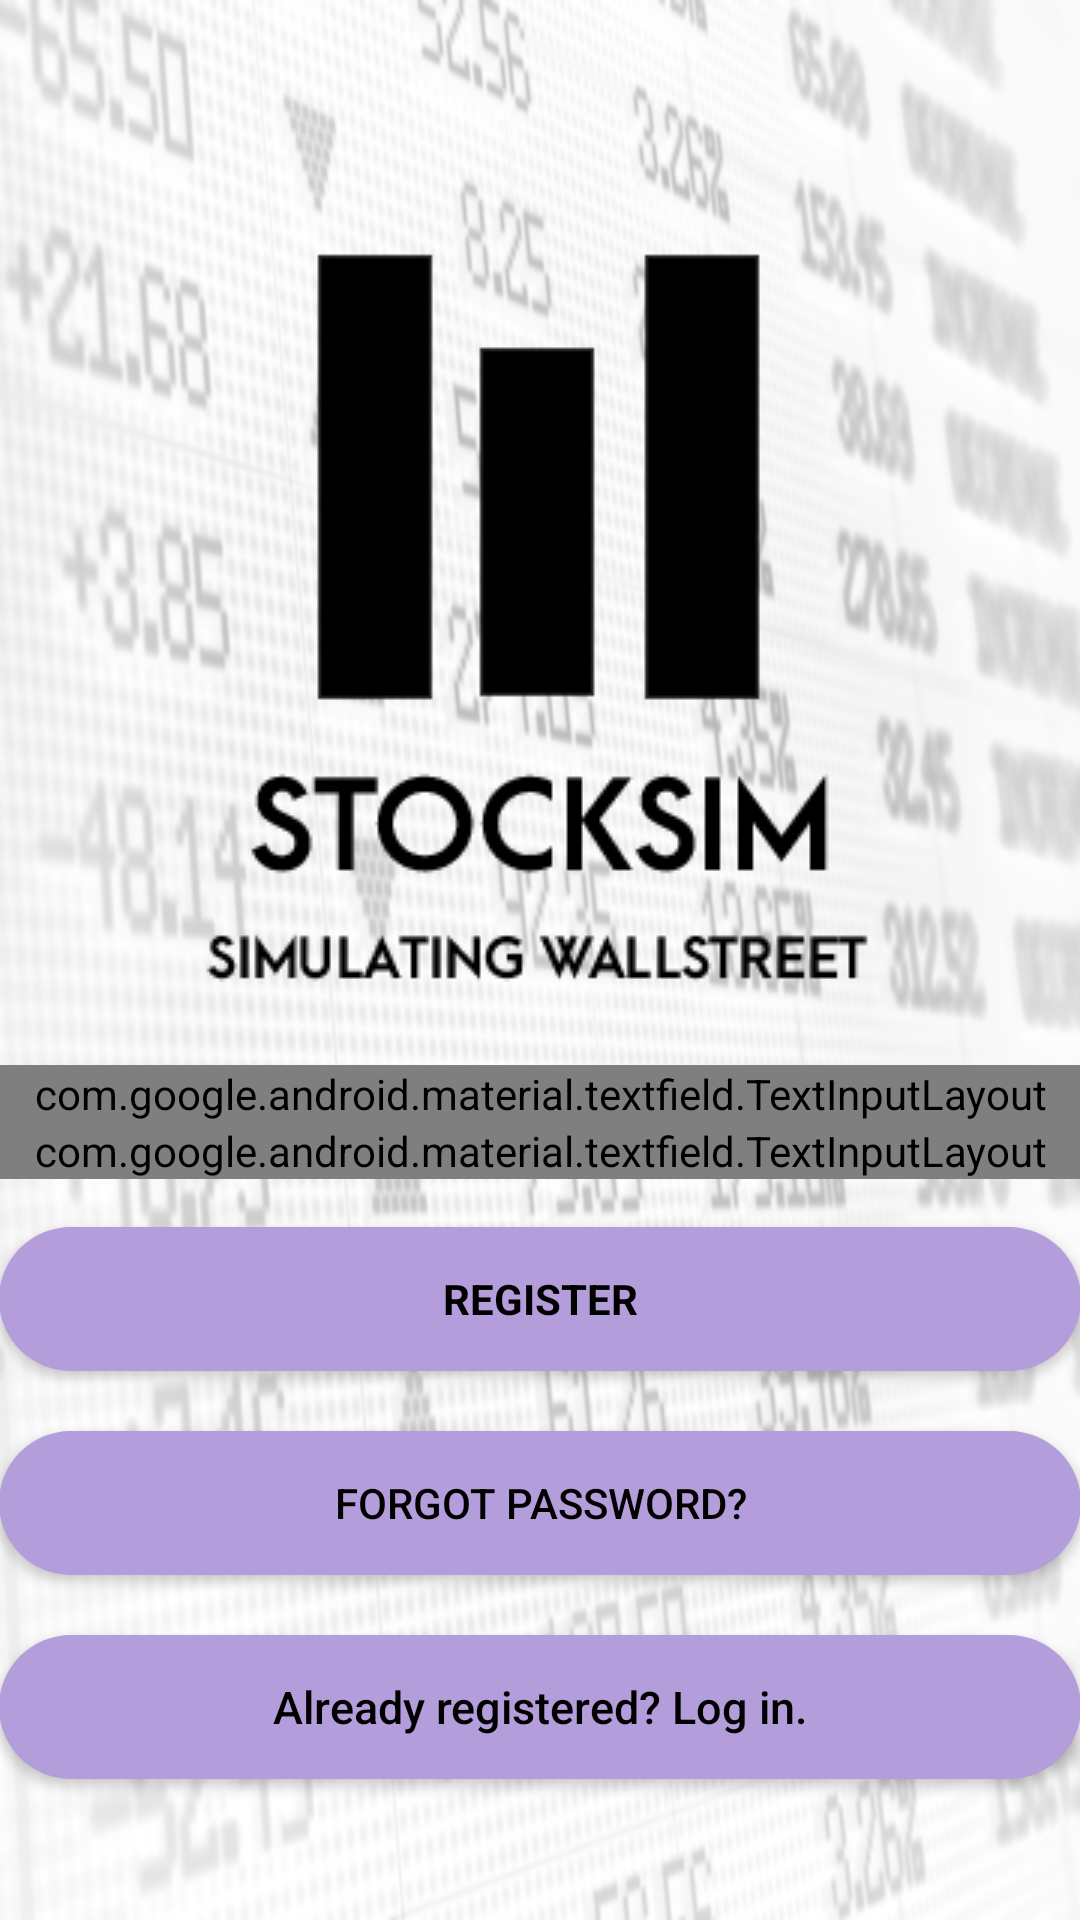

Write the Android layout XML for this screen, with the resource values it uses.
<!-- AndroidManifest.xml: activity theme AppTheme -->
<!-- res/layout/activity_signup.xml -->
<?xml version="1.0" encoding="utf-8"?>
<android.support.design.widget.CoordinatorLayout xmlns:android="http://schemas.android.com/apk/res/android"
    xmlns:app="http://schemas.android.com/apk/res-auto"
    xmlns:tools="http://schemas.android.com/tools"
    android:layout_width="match_parent"
    android:layout_height="match_parent"
    android:background="@color/white"
    tools:context="a.a.stockmarketsimulation2.SignupActivity">



    <LinearLayout
        android:layout_width="fill_parent"
        android:layout_height="fill_parent"
        android:background="@drawable/app_bg_final"
        android:gravity="center"
        android:orientation="vertical"
        android:padding="@dimen/activity_horizontal_margin">


        <ImageView
            android:layout_width="match_parent"
            android:layout_height="wrap_content"
            android:layout_gravity="center_horizontal"
            android:layout_marginTop="0dp"
            android:src="@drawable/logo2" />

        <android.support.design.widget.TextInputLayout
            android:layout_width="match_parent"
            android:layout_height="wrap_content">

            <EditText
                android:id="@+id/email"
                android:layout_width="match_parent"
                android:layout_height="wrap_content"
                android:layout_marginTop="30dp"
                android:layout_marginBottom="20dp"
                android:hint="@string/email"
                android:inputType="textEmailAddress"
                android:maxLines="1"
                android:singleLine="true"
                android:textColor="@android:color/white" />

        </android.support.design.widget.TextInputLayout>

        <android.support.design.widget.TextInputLayout
            android:layout_width="match_parent"
            android:layout_height="wrap_content">

            <EditText
                android:id="@+id/password"
                android:layout_width="match_parent"
                android:layout_height="wrap_content"
                android:layout_marginBottom="10dp"
                android:focusableInTouchMode="true"
                android:hint="@string/hint_password"
                android:imeActionId="@integer/customImeActionId"
                android:imeOptions="actionUnspecified"
                android:inputType="textPassword"
                android:maxLines="1"
                android:singleLine="true"
                android:textColor="@android:color/white" />

        </android.support.design.widget.TextInputLayout>

        <Button
            android:id="@+id/sign_up_button"
            style="?android:textAppearanceSmall"
            android:layout_width="match_parent"
            android:layout_height="wrap_content"
            android:layout_marginTop="16dp"
            android:background="@drawable/rounded_button"
            android:text="@string/action_sign_in_short"
            android:textColor="@android:color/black"
            android:textStyle="bold" />

        <Button
            android:id="@+id/btn_reset_password"
            style="@style/Widget.AppCompat.Button"
            android:layout_width="fill_parent"
            android:layout_height="wrap_content"
            android:layout_marginTop="20dp"
            android:background="@drawable/rounded_button"
            android:text="@string/btn_forgot_password"
            android:textColor="@android:color/black" />

        

        <Button
            android:id="@+id/sign_in_button"
            android:layout_width="fill_parent"
            android:layout_height="wrap_content"
            android:layout_marginTop="20dip"
            android:background="@drawable/rounded_button"
            android:text="@string/btn_link_to_login"
            android:textAllCaps="false"
            android:textColor="@android:color/black"
            android:textSize="15dp" />
    </LinearLayout>
    <ProgressBar
        android:id="@+id/progressBar"
        android:layout_width="30dp"
        android:layout_height="30dp"
        android:layout_gravity="center|bottom"
        android:layout_marginBottom="20dp"
        android:visibility="gone" />
</android.support.design.widget.CoordinatorLayout>
<!-- resources referenced by this layout -->
<resources>
  <color name="white">#ffffff</color>
  <!-- drawable app_bg_final: jpg bitmap (drawable, 257935 bytes) -->
  <!-- drawable logo2: png bitmap (drawable, 19549 bytes) -->
  <!-- drawable rounded_button (drawable) -->
  <?xml version="1.0" encoding="utf-8"?>
  <shape xmlns:android="http://schemas.android.com/apk/res/android"
      android:shape="rectangle">
  
      <solid android:color="@color/login_btn" />
      <corners android:radius="30dp" />
  </shape>
  <string name="action_sign_in_short">Register</string>
  <string name="btn_forgot_password">Forgot password?</string>
  <string name="btn_link_to_login">Already registered? Log in.</string>
  <string name="email">Email</string>
  <string name="hint_password">Password</string>
  <style name="AppTheme" parent="Theme.AppCompat.Light.DarkActionBar">
          <item name="colorPrimary">@color/colorPrimary</item>
          <item name="colorPrimaryDark">@color/colorPrimaryDark</item>
          <item name="colorAccent">@color/colorAccent</item>
          <item name="windowActionBar">false</item>
          <item name="windowNoTitle">true</item>
  
          
          
  
  
      </style>
  <color name="login_btn">#B39DDB</color>
  <color name="colorPrimary">#dbd3ea</color>
  <color name="colorPrimaryDark">#757575</color>
  <color name="colorAccent" />
</resources>
